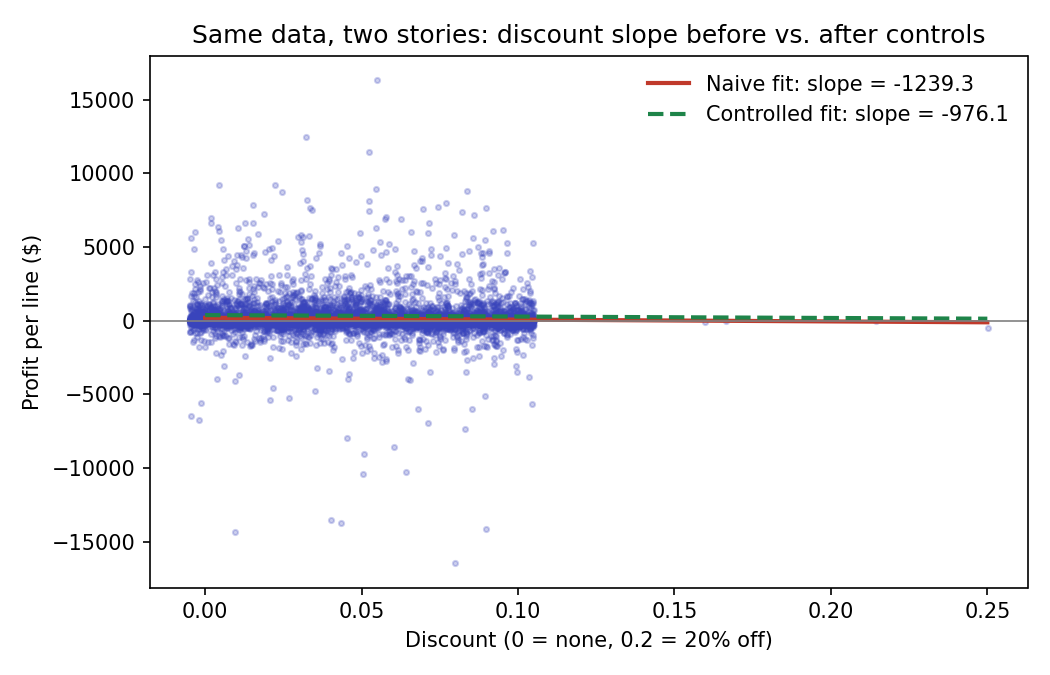

The data file committed next to this chart (first rows):
model, discount_coef, std_err, p_value, r_squared
Naive (Discount only), -1239, 323.2, 0.0001, 0.0016
Controlled (Dept FE + Sales + Qty + Marg…, -976.1, 297.3, 0.001, 0.1565
